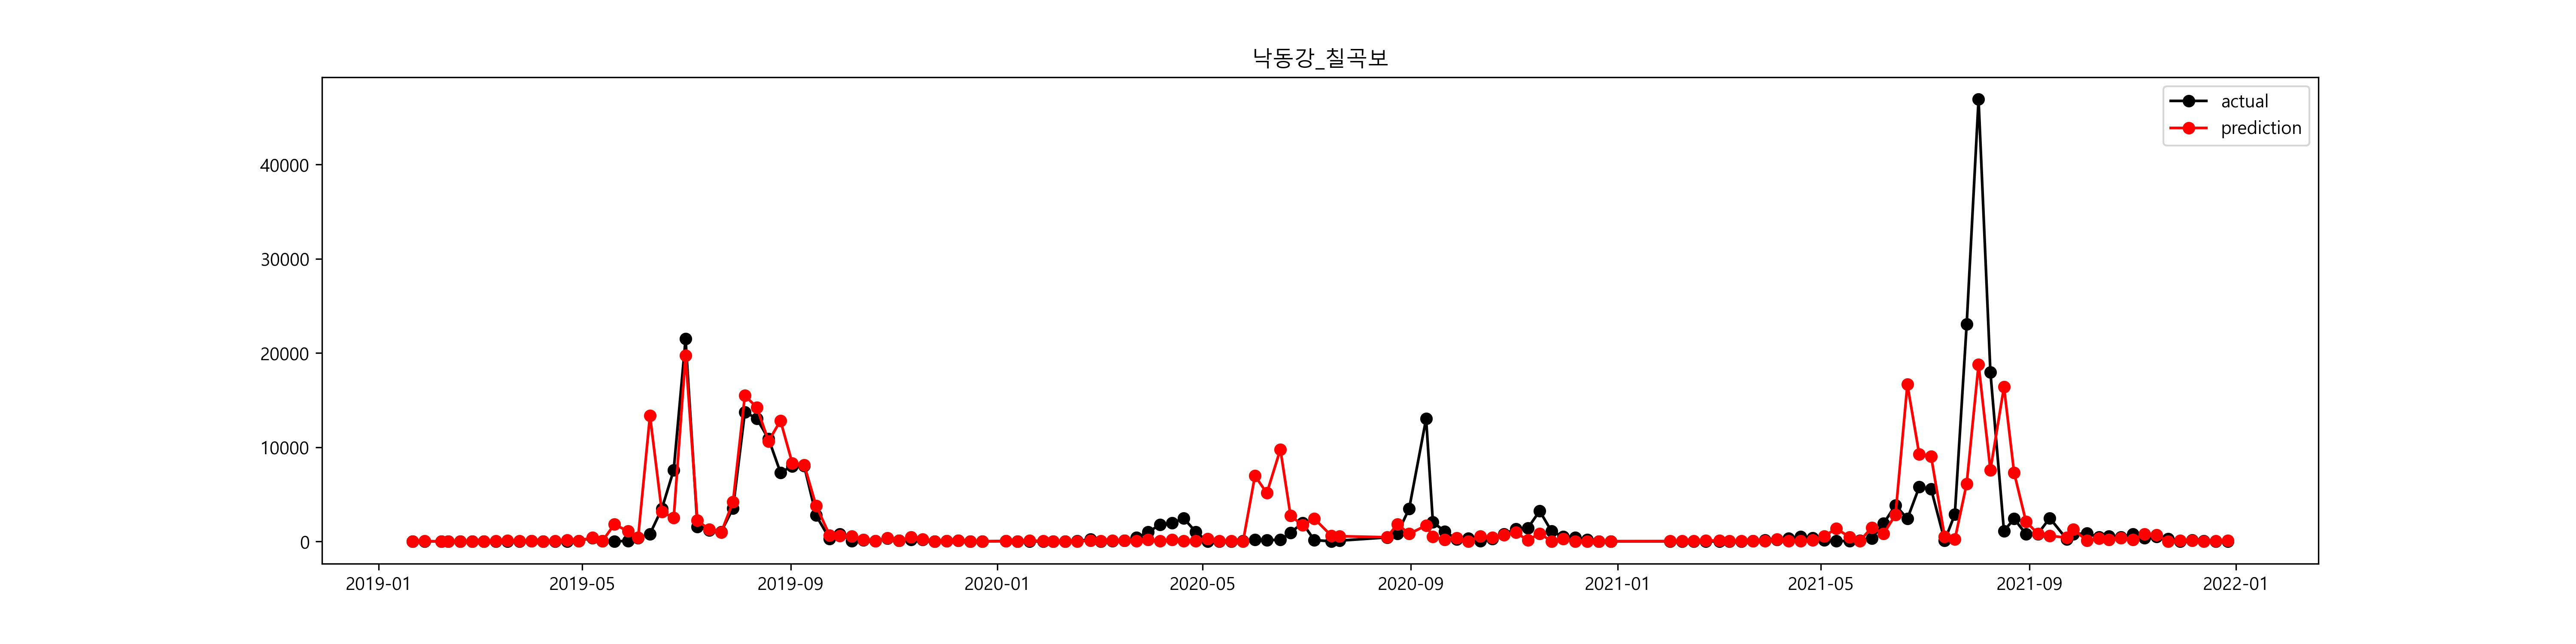

The data file committed next to this chart (first rows):
, prediction, prediction_inv, 유해남조류세포수_Y, 유해남조류세포수_Y_inv
2019-01-21, 3.067, 21.47, 0.0, 1.0
2019-01-28, 3.43, 30.87, 0.0, 1.0
2019-02-07, 1.615, 5.03, 0.0, 1.0
2019-02-11, 2.049, 7.764, 0.0, 1.0
2019-02-18, 2.148, 8.566, 0.0, 1.0
2019-02-25, 3.052, 21.16, 0.0, 1.0
2019-03-04, 2.846, 17.22, 0.0, 1.0
2019-03-11, 4.151, 63.48, 0.0, 1.0
2019-03-18, 4.498, 89.8, 0.0, 1.0
2019-03-25, 3.498, 33.06, 2.115, 8.286
2019-04-01, 4.142, 62.92, 3.948, 51.86
2019-04-08, 2.509, 12.29, 2.554, 12.86
2019-04-15, 3.433, 30.98, 0.0, 1.0
2019-04-22, 4.767, 117.5, 0.2513, 1.286
2019-04-29, 4.183, 65.53, 4.082, 59.25
2019-05-07, 6.06, 428.2, 5.867, 353.2
2019-05-13, 4.099, 60.28, 4.005, 54.86
2019-05-20, 7.503, 1813, 0.0, 1.0
2019-05-28, 6.984, 1080, 4.108, 60.83
2019-06-03, 6.058, 427.4, 5.909, 368.4
2019-06-10, 9.499, 13352, 6.684, 799.1
2019-06-17, 8.055, 3149, 8.151, 3466
2019-06-24, 7.824, 2499, 8.932, 7573
2019-07-01, 9.89, 19741, 9.976, 21495
2019-07-08, 7.702, 2213, 7.353, 1561
2019-07-15, 7.147, 1270, 7.096, 1207
2019-07-22, 6.843, 936.9, 6.92, 1012
2019-07-29, 8.343, 4200, 8.166, 3519
2019-08-05, 9.647, 15478, 9.528, 13738
2019-08-12, 9.564, 14240, 9.476, 13043
2019-08-19, 9.272, 10641, 9.295, 10881
2019-08-26, 9.459, 12825, 8.898, 7317
2019-09-02, 9.024, 8297, 8.986, 7990
2019-09-09, 9.004, 8138, 8.989, 8017
2019-09-16, 8.242, 3799, 7.926, 2767
2019-09-24, 6.49, 658.7, 5.647, 283.5
2019-09-30, 6.386, 593.6, 6.675, 792.6
2019-10-07, 6.295, 542.1, 4.224, 68.29
2019-10-14, 5.216, 184.2, 4.958, 142.3
2019-10-21, 4.036, 56.58, 3.973, 53.14
2019-10-28, 5.866, 352.7, 5.796, 329.1
2019-11-04, 4.283, 72.43, 4.434, 84.29
2019-11-11, 6.089, 440.9, 5.134, 169.7
2019-11-18, 5.463, 235.9, 5.326, 205.7
2019-11-25, 2.132, 8.43, 1.904, 6.714
2019-12-02, 4.032, 56.35, 4.03, 56.29
2019-12-09, 4.568, 96.38, 4.602, 99.71
2019-12-16, 2.953, 19.17, 3.104, 22.29
2019-12-23, 1.347, 3.846, 0.9445, 2.571
2020-01-06, 4.034, 56.48, 3.429, 30.86
2020-01-13, 3.149, 23.32, 0.0, 1.0
2020-01-20, 4.653, 104.9, 0.0, 1.0
2020-01-28, 3.485, 32.61, 0.0, 1.0
2020-02-03, 2.536, 12.63, 0.0, 1.0
2020-02-10, 1.993, 7.341, 0.0, 1.0
2020-02-17, 2.302, 9.998, 3.474, 32.25
2020-02-25, 4.622, 101.7, 5.371, 215
2020-03-02, 4.154, 63.67, 2.288, 9.857
2020-03-09, 4.541, 93.76, 4.187, 65.86
2020-03-16, 4.447, 85.39, 4.449, 85.57
... 86 more rows
